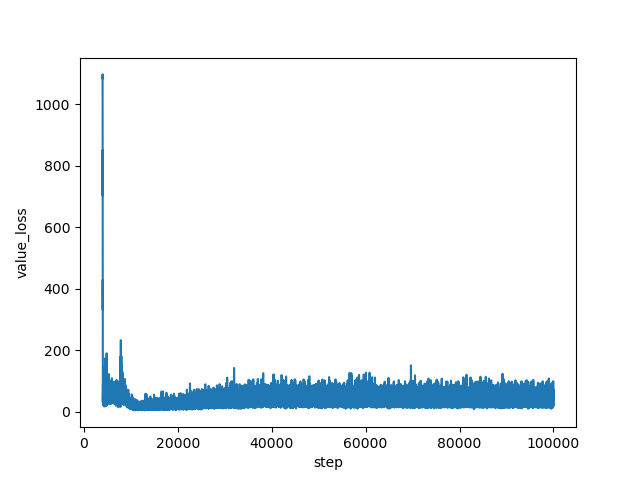

The data file committed next to this chart (first rows):
step, value_loss
4000, 1085
4001, 967
4002, 983.3
4003, 1047
4004, 943.8
4005, 921
4006, 986.3
4007, 1031
4008, 915.1
4009, 985.7
4010, 1097
4011, 859.3
4012, 983
4013, 913
4014, 1026
4015, 882.2
4016, 865.2
4017, 894.3
4018, 783.8
4019, 916.9
4020, 850.3
4021, 862.5
4022, 940.3
4023, 875.2
4024, 862.6
4025, 810.9
4026, 703.3
4027, 851.1
4028, 784.3
4029, 762.3
4030, 669.6
4031, 729.5
4032, 608.5
4033, 652
4034, 594.5
4035, 658.8
4036, 544.6
4037, 710.6
4038, 484.3
4039, 532.7
4040, 511.9
4041, 495
4042, 386
4043, 422.8
4044, 331.3
4045, 354.3
4046, 427.7
4047, 282
4048, 266.9
4049, 262.7
4050, 221.5
4051, 183.1
4052, 205.2
4053, 172.1
4054, 165
4055, 94.11
4056, 109.7
4057, 81.21
4058, 92.16
4059, 77.21
... 95,940 more rows
